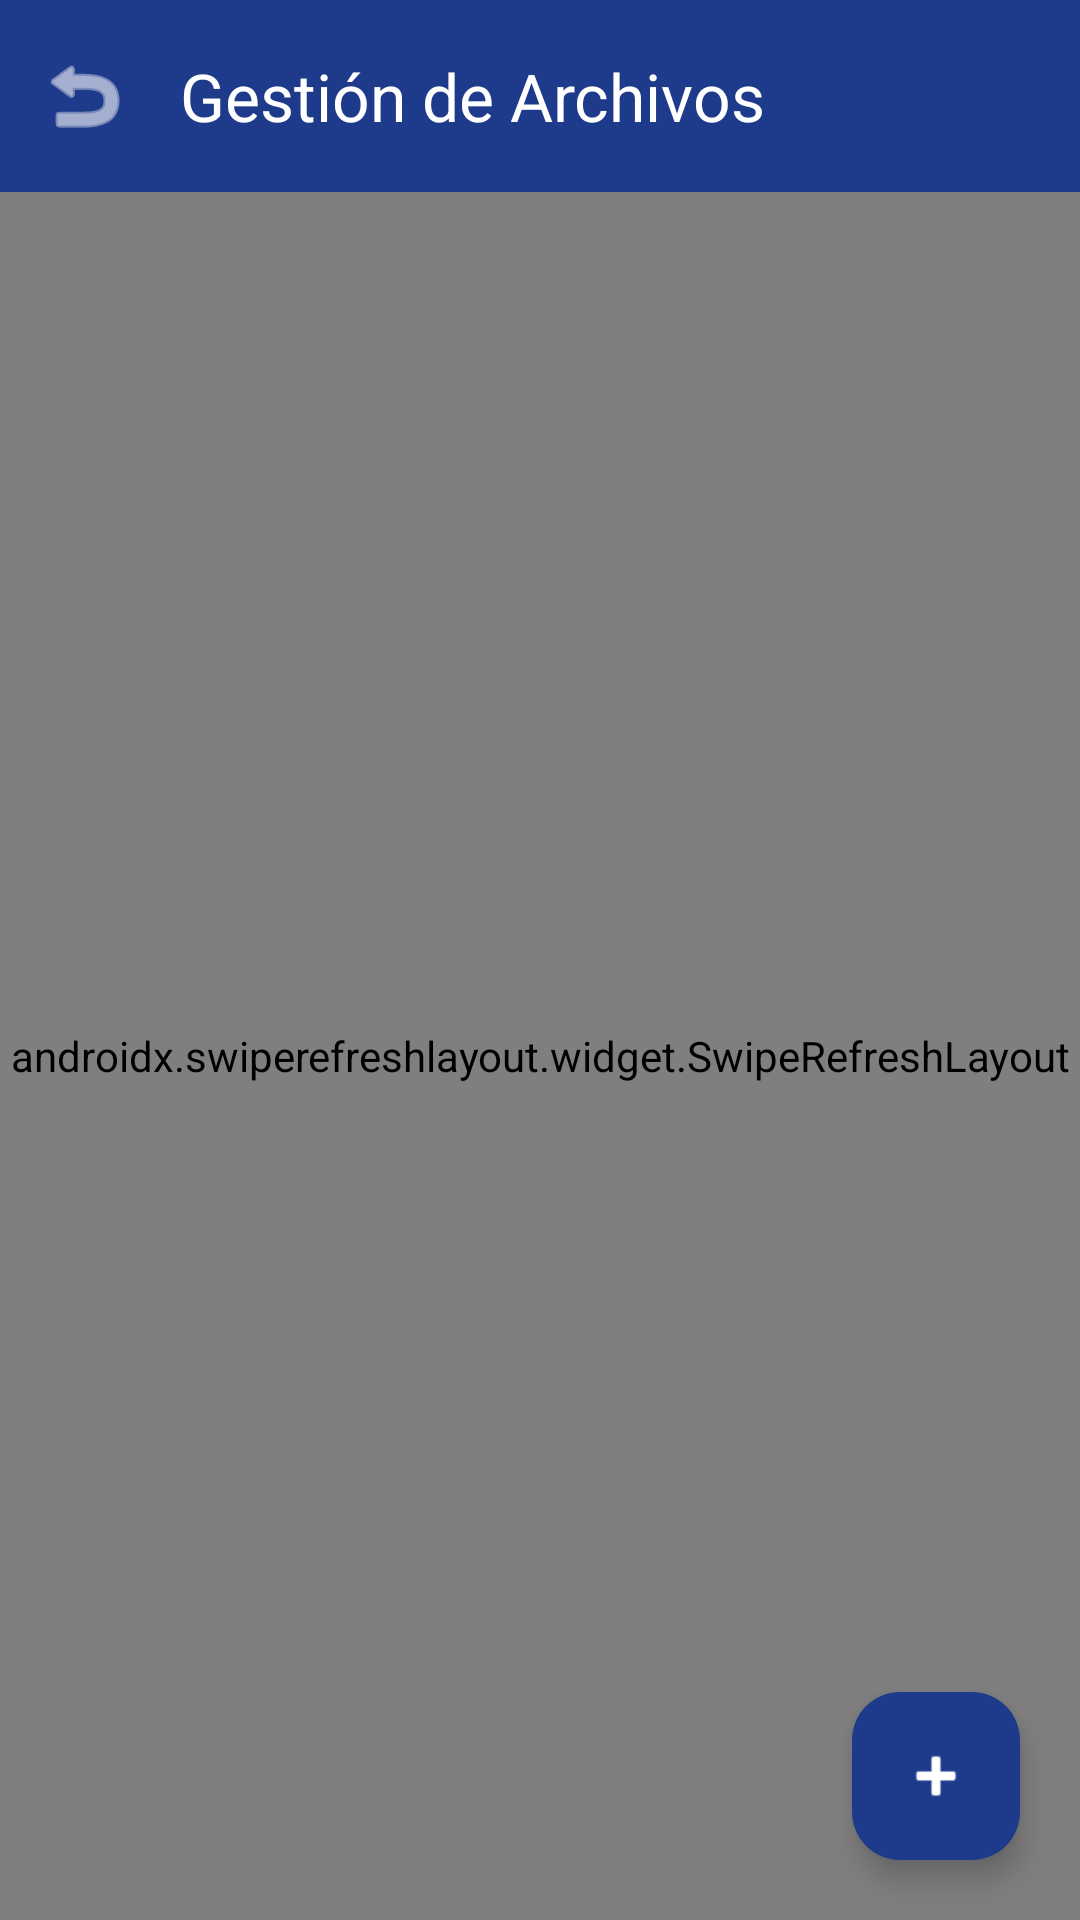

Reconstruct the res/layout file that produces this screen, plus the resources it refers to.
<!-- AndroidManifest.xml: application theme Theme.UtesaConcurrencyApp -->
<!-- res/layout/actividad_gestion_archivos.xml -->
<?xml version="1.0" encoding="utf-8"?>
<androidx.coordinatorlayout.widget.CoordinatorLayout xmlns:android="http://schemas.android.com/apk/res/android"
    xmlns:app="http://schemas.android.com/apk/res-auto"
    android:layout_width="match_parent"
    android:layout_height="match_parent"
    android:background="@color/background">

    <com.google.android.material.appbar.AppBarLayout
        android:layout_width="match_parent"
        android:layout_height="wrap_content">

        <com.google.android.material.appbar.MaterialToolbar
            android:id="@+id/toolbarArchivos"
            android:layout_width="match_parent"
            android:layout_height="?attr/actionBarSize"
            android:background="@color/primary"
            app:title="@string/files_title"
            app:titleTextColor="@color/surface"
            app:navigationIcon="@android:drawable/ic_menu_revert"
            app:navigationIconTint="@color/surface" />
    </com.google.android.material.appbar.AppBarLayout>

    <androidx.swiperefreshlayout.widget.SwipeRefreshLayout
        android:id="@+id/swipeRefreshArchivos"
        android:layout_width="match_parent"
        android:layout_height="match_parent"
        app:layout_behavior="@string/appbar_scrolling_view_behavior">

        <LinearLayout
            android:layout_width="match_parent"
            android:layout_height="match_parent"
            android:orientation="vertical"
            android:padding="16dp">

            <com.google.android.material.card.MaterialCardView
                android:layout_width="match_parent"
                android:layout_height="wrap_content"
                app:cardCornerRadius="12dp"
                app:cardElevation="2dp"
                app:strokeWidth="1dp"
                app:strokeColor="@color/card_border"
                app:cardBackgroundColor="@color/surface"
                android:layout_marginBottom="14dp">

                <LinearLayout
                    android:layout_width="match_parent"
                    android:layout_height="wrap_content"
                    android:orientation="vertical"
                    android:padding="16dp">

                    <TextView
                        android:layout_width="wrap_content"
                        android:layout_height="wrap_content"
                        android:text="Almacenamiento de Archivos"
                        android:textColor="@color/primary"
                        android:textSize="15sp"
                        android:textStyle="bold"
                        android:layout_marginBottom="4dp" />

                    <TextView
                        android:id="@+id/tvResumenArchivos"
                        android:layout_width="wrap_content"
                        android:layout_height="wrap_content"
                        android:text="Total de archivos subidos: -"
                        android:textColor="@color/text_secondary"
                        android:textSize="13sp"
                        android:layout_marginBottom="12dp" />

                    <com.google.android.material.button.MaterialButton
                        android:id="@+id/btnSubirGaleria"
                        android:layout_width="match_parent"
                        android:layout_height="48dp"
                        android:text="Subir Fotos / Archivos de Galería"
                        android:textSize="13sp"
                        android:textStyle="bold"
                        app:icon="@android:drawable/ic_menu_gallery"
                        app:iconGravity="textStart"
                        app:cornerRadius="8dp"
                        android:backgroundTint="@color/primary" />
                </LinearLayout>
            </com.google.android.material.card.MaterialCardView>

            <FrameLayout
                android:layout_width="match_parent"
                android:layout_height="match_parent">

                <androidx.recyclerview.widget.RecyclerView
                    android:id="@+id/rvArchivos"
                    android:layout_width="match_parent"
                    android:layout_height="match_parent"
                    android:clipToPadding="false"
                    android:paddingBottom="80dp" />

                <LinearLayout
                    android:id="@+id/layoutListaVacia"
                    android:layout_width="match_parent"
                    android:layout_height="wrap_content"
                    android:orientation="vertical"
                    android:gravity="center"
                    android:visibility="gone"
                    android:layout_marginTop="60dp">

                    <ImageView
                        android:layout_width="64dp"
                        android:layout_height="64dp"
                        android:src="@android:drawable/ic_menu_gallery"
                        app:tint="@color/text_muted" />

                    <TextView
                        android:layout_width="wrap_content"
                        android:layout_height="wrap_content"
                        android:text="@string/empty_files_list"
                        android:textColor="@color/text_secondary"
                        android:textSize="14sp"
                        android:layout_marginTop="12dp" />
                </LinearLayout>

                <ProgressBar
                    android:id="@+id/progressBarArchivos"
                    android:layout_width="wrap_content"
                    android:layout_height="wrap_content"
                    android:layout_gravity="center"
                    android:visibility="gone" />

            </FrameLayout>
        </LinearLayout>
    </androidx.swiperefreshlayout.widget.SwipeRefreshLayout>

    <com.google.android.material.floatingactionbutton.FloatingActionButton
        android:id="@+id/fabSubirArchivo"
        android:layout_width="wrap_content"
        android:layout_height="wrap_content"
        android:layout_gravity="bottom|end"
        android:layout_margin="20dp"
        android:src="@android:drawable/ic_input_add"
        app:tint="@color/surface"
        app:backgroundTint="@color/primary"
        android:contentDescription="Subir Archivo" />

</androidx.coordinatorlayout.widget.CoordinatorLayout>
<!-- resources referenced by this layout -->
<resources>
  <color name="background">#F8FAFC</color>
  <color name="card_border">#E2E8F0</color>
  <color name="primary">#1E3A8A</color>
  <color name="surface">#FFFFFF</color>
  <color name="text_muted">#94A3B8</color>
  <color name="text_secondary">#64748B</color>
  <string name="empty_files_list">No hay archivos en el servidor</string>
  <string name="files_title">Gestión de Archivos</string>
  <style name="Theme.UtesaConcurrencyApp" parent="Theme.Material3.DayNight.NoActionBar">
          
          <item name="colorPrimary">@color/primary</item>
          <item name="colorPrimaryVariant">@color/primary_variant</item>
          <item name="colorOnPrimary">@color/surface</item>
          
          <item name="colorSecondary">@color/secondary</item>
          <item name="colorSecondaryVariant">@color/secondary_variant</item>
          <item name="colorOnSecondary">@color/surface</item>
          
          <item name="android:statusBarColor">@color/primary</item>
          <item name="android:windowLightStatusBar">false</item>
          
          <item name="android:windowBackground">@color/background</item>
      </style>
  <color name="primary_variant">#172554</color>
  <color name="secondary">#0D9488</color>
  <color name="secondary_variant">#0F766E</color>
</resources>
